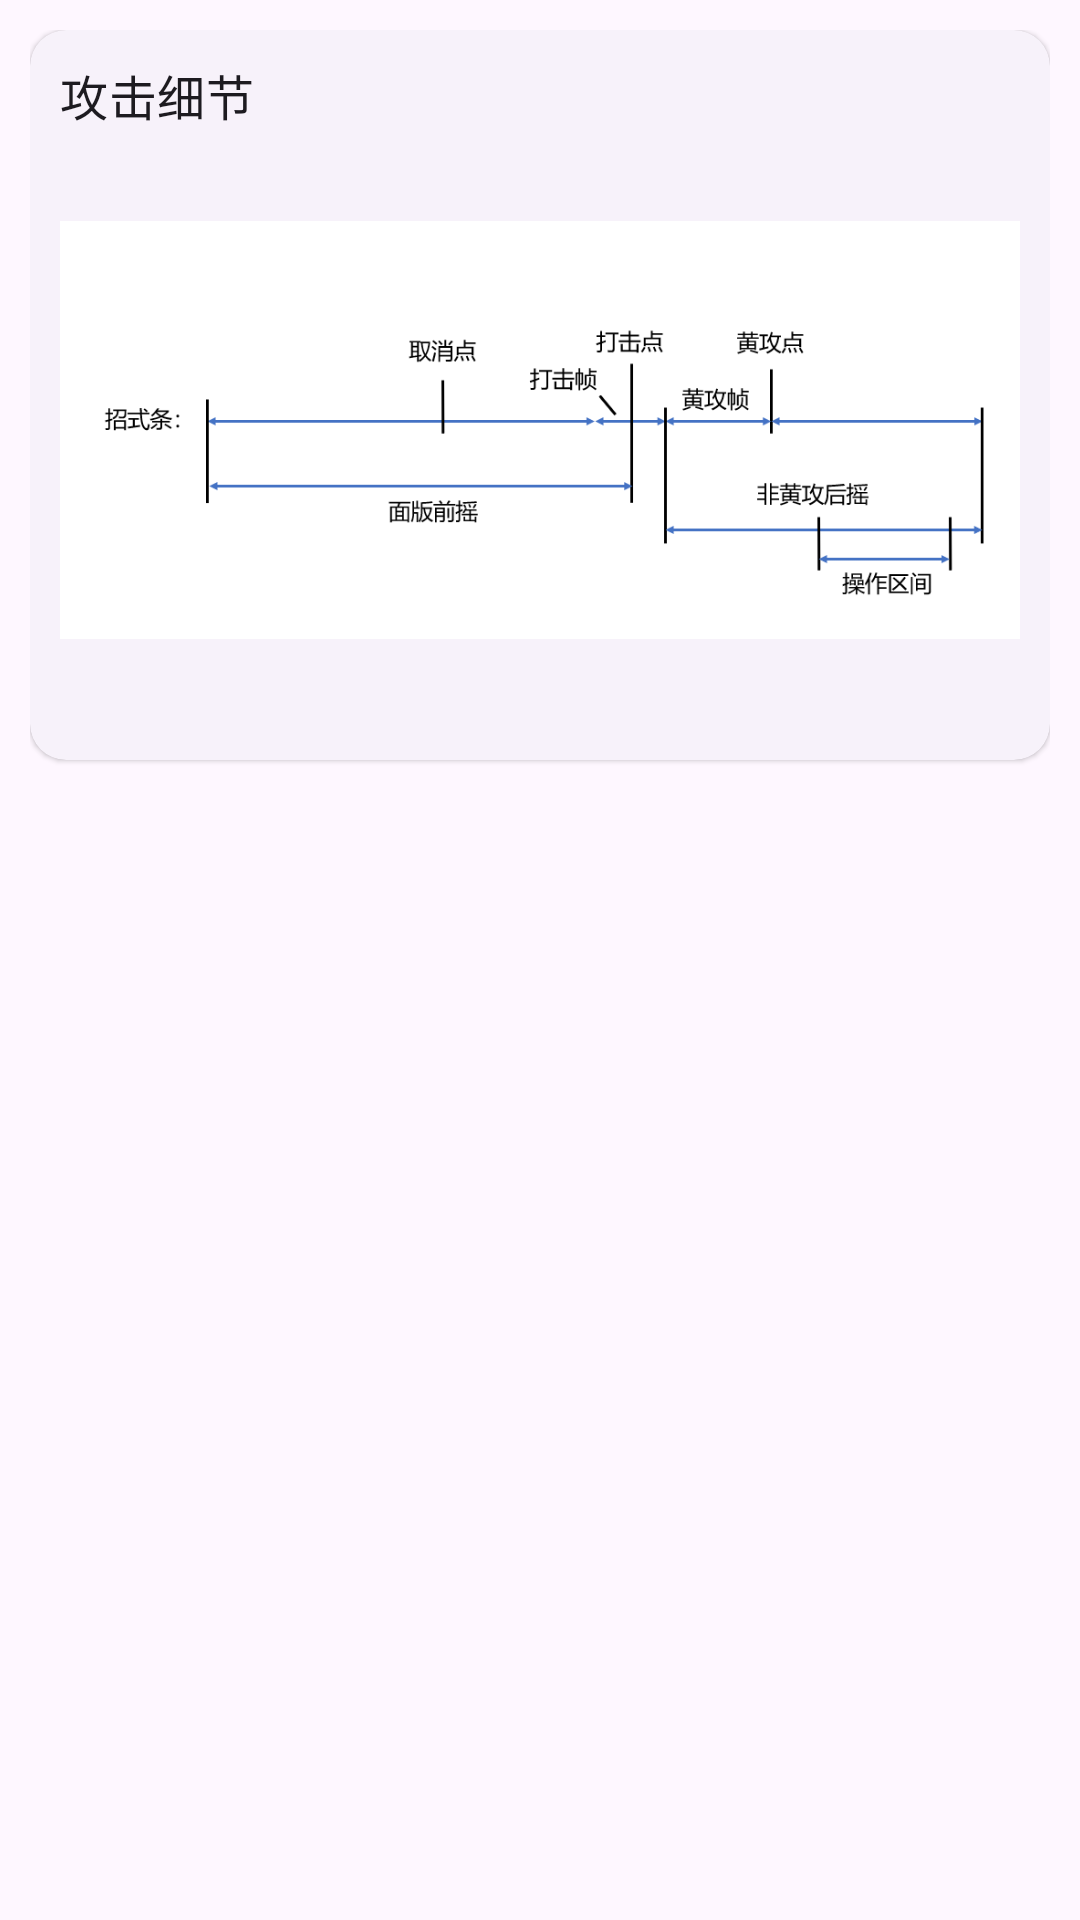

Reconstruct the res/layout file that produces this screen, plus the resources it refers to.
<!-- AndroidManifest.xml: application theme Theme.AbsolverDatabase -->
<!-- res/layout/fragment_tip.xml -->
<?xml version="1.0" encoding="utf-8"?>
<androidx.constraintlayout.widget.ConstraintLayout xmlns:android="http://schemas.android.com/apk/res/android"
    xmlns:app="http://schemas.android.com/apk/res-auto"
    xmlns:tools="http://schemas.android.com/tools"
    android:layout_width="match_parent"
    android:layout_height="match_parent">

    <androidx.core.widget.NestedScrollView
        android:layout_width="match_parent"
        android:layout_height="match_parent"
        android:padding="10dp"
        app:layout_constraintBottom_toBottomOf="parent"
        app:layout_constraintEnd_toEndOf="parent"
        app:layout_constraintStart_toStartOf="parent"
        app:layout_constraintTop_toTopOf="parent">

        <LinearLayout
            android:layout_width="match_parent"
            android:layout_height="wrap_content"
            android:orientation="vertical">

            <com.google.android.material.card.MaterialCardView
                android:layout_width="match_parent"
                android:layout_height="wrap_content"
                android:clickable="true"
                style="@style/Widget.Material3.CardView.Elevated"
                android:layout_marginBottom="10dp">

                <LinearLayout
                    android:layout_width="match_parent"
                    android:layout_height="wrap_content"
                    android:padding="10dp"
                    android:orientation="vertical">

                    <TextView
                        android:layout_width="match_parent"
                        android:layout_height="wrap_content"
                        android:text="@string/attack_detail"
                        android:textAppearance="?textAppearanceTitleMedium"/>

                    <ImageView
                        android:layout_width="match_parent"
                        android:layout_height="200dp"
                        android:src="@drawable/img_attack_detail"/>

                </LinearLayout>

            </com.google.android.material.card.MaterialCardView>

            <com.google.android.material.card.MaterialCardView
                android:id="@+id/tip_card_styleDetail"
                android:layout_width="match_parent"
                android:layout_height="wrap_content"
                android:clickable="true"
                style="@style/Widget.Material3.CardView.Elevated"
                android:layout_marginBottom="10dp"
                android:visibility="gone">

                <LinearLayout
                    android:layout_width="match_parent"
                    android:layout_height="wrap_content"
                    android:padding="10dp"
                    android:orientation="vertical">

                    <TextView
                        android:layout_width="match_parent"
                        android:layout_height="wrap_content"
                        android:text="@string/style_in_CE_detail"
                        android:textAppearance="?textAppearanceTitleMedium"/>

                    <ImageView
                        android:layout_width="match_parent"
                        android:layout_height="300dp"
                        android:src="@drawable/img_style_detail"/>

                </LinearLayout>

            </com.google.android.material.card.MaterialCardView>



        </LinearLayout>

    </androidx.core.widget.NestedScrollView>


</androidx.constraintlayout.widget.ConstraintLayout>
<!-- resources referenced by this layout -->
<resources>
  <!-- drawable img_attack_detail: jpg bitmap (drawable-v24, 26201 bytes) -->
  <!-- drawable img_style_detail: png bitmap (drawable-v24, 55804 bytes) -->
  <string name="attack_detail">攻击细节</string>
  <string name="style_in_CE_detail">流派技</string>
  <style name="Theme.AbsolverDatabase" parent="Base.Theme.AbsolverDatabase" />
  <style name="Base.Theme.AbsolverDatabase" parent="Theme.Material3.DayNight.NoActionBar">
          
          
      </style>
</resources>
